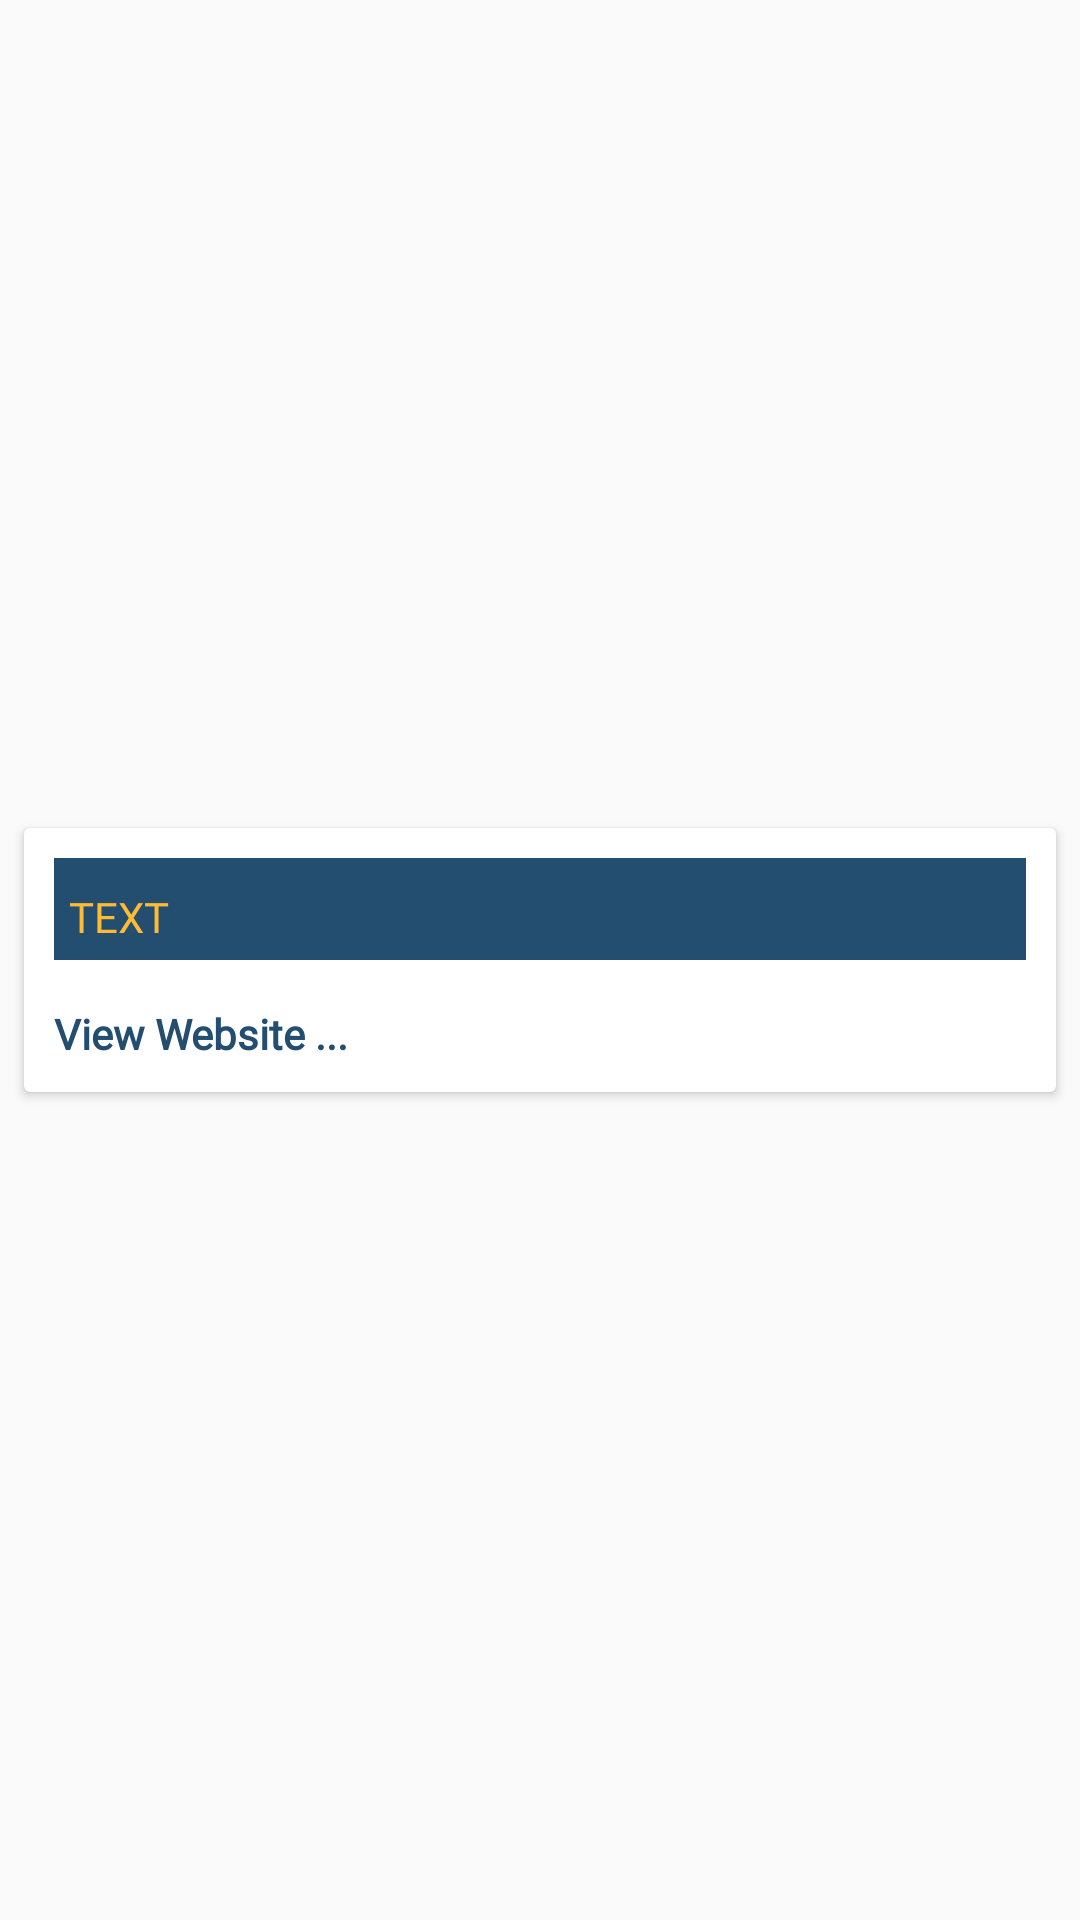

This screen was rendered from an Android layout file. Write that file and the resources it references.
<!-- AndroidManifest.xml: application theme AppTheme -->
<!-- res/layout/cardview.xml -->
<?xml version="1.0" encoding="utf-8"?>
<LinearLayout
    xmlns:android="http://schemas.android.com/apk/res/android"
    xmlns:app="http://schemas.android.com/apk/res-auto"
    xmlns:tools="http://schemas.android.com/tools"
    android:layout_width="match_parent"
    android:layout_height="wrap_content"
    android:orientation="vertical"
    android:gravity="center"
    tools:context=".Fragments.MainActivity">

    <androidx.cardview.widget.CardView
        android:id="@+id/cView"
        android:layout_width="match_parent"
        android:layout_height="wrap_content"
        android:layout_margin="8dp">

        <LinearLayout
            android:layout_width="match_parent"
            android:layout_height="match_parent"
            android:gravity="center"
            android:orientation="vertical"
            android:padding="10dp">

            <RelativeLayout
                android:layout_width="match_parent"
                android:layout_height="wrap_content"
                android:background="@color/colorPrimary">

                <TextView
                    android:id="@+id/txtview"
                    android:layout_width="wrap_content"
                    android:layout_height="wrap_content"
                    android:layout_marginTop="5dp"
                    android:textColor="@android:color/holo_orange_light"
                    android:padding="5dp"
                    android:text="TEXT"
                    android:fontFamily="@font/poppins_light">
                </TextView>

            </RelativeLayout>

            <ImageView
                android:id="@+id/imgView"
                android:adjustViewBounds="true"
                android:layout_width="wrap_content"
                android:layout_height="wrap_content"
                android:layout_marginTop="5dp">
            </ImageView>

            <TextView
                android:id="@+id/stadDesc"
                android:layout_width="wrap_content"
                android:layout_height="wrap_content"
                android:layout_gravity="left"
                android:background="#FFFFFF"
                android:textStyle="bold"
                android:text="View Website ..."
                android:textSize="14sp"
                android:textColor="@color/colorPrimary"
                android:fontFamily="@font/anticdidoneregular"
                android:layout_marginTop="10dp">
            </TextView>

        </LinearLayout>
    </androidx.cardview.widget.CardView>

</LinearLayout>
<!-- resources referenced by this layout -->
<resources>
  <color name="colorPrimary">#234e70</color>
  <style name="AppTheme" parent="Theme.AppCompat.Light.DarkActionBar">
          
          <item name="colorPrimary">@color/colorPrimary</item>
          <item name="colorPrimaryDark">@color/colorPrimaryDark</item>
          <item name="colorAccent">@color/colorAccent</item>
      </style>
  <color name="colorPrimaryDark">#26222E</color>
  <color name="colorAccent">#fbf8be</color>
</resources>
